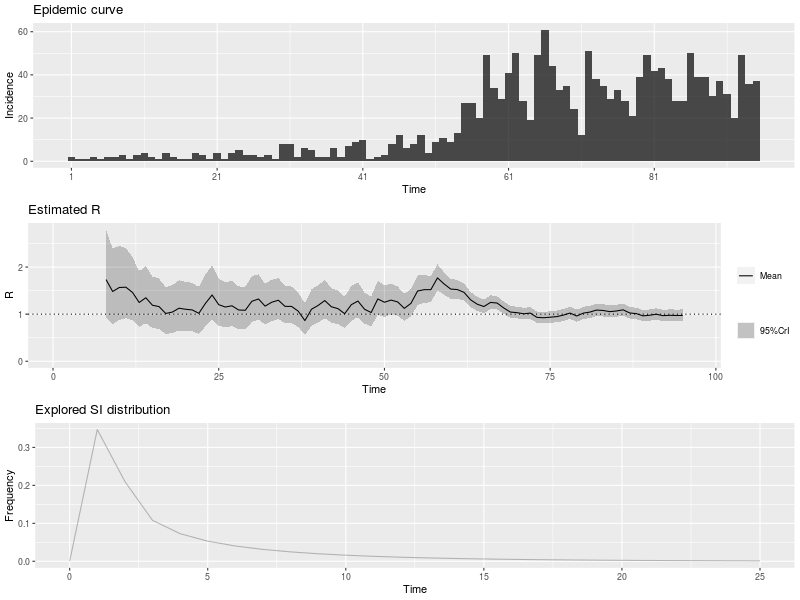

The data file committed next to this chart (first rows):
, t_start, t_end, Mean(R), Std(R), Quantile.0.025(R), Quantile.0.05(R), Quantile.0.25(R), Median(R), Quantile.0.75(R), Quantile.0.95(R), Quantile.0.975(R)
1, 2, 8, 1.735, 0.4811, 0.9236, 1.026, 1.391, 1.69, 2.03, 2.594, 2.797
2, 3, 9, 1.481, 0.4108, 0.7887, 0.8761, 1.187, 1.443, 1.734, 2.215, 2.388
3, 4, 10, 1.566, 0.4044, 0.8766, 0.9655, 1.278, 1.532, 1.817, 2.285, 2.453
4, 5, 11, 1.573, 0.3814, 0.9162, 1.002, 1.302, 1.542, 1.811, 2.248, 2.404
5, 6, 12, 1.46, 0.3442, 0.8656, 0.944, 1.216, 1.434, 1.676, 2.069, 2.208
6, 7, 13, 1.248, 0.3028, 0.7272, 0.7954, 1.033, 1.224, 1.437, 1.784, 1.908
7, 8, 14, 1.349, 0.3094, 0.812, 0.8832, 1.129, 1.325, 1.543, 1.895, 2.019
8, 9, 15, 1.19, 0.2805, 0.7052, 0.7691, 0.9907, 1.168, 1.365, 1.686, 1.799
9, 10, 16, 1.161, 0.2735, 0.6878, 0.7501, 0.9662, 1.139, 1.332, 1.644, 1.755
10, 11, 17, 1.015, 0.2537, 0.58, 0.6365, 0.8341, 0.9936, 1.172, 1.465, 1.569
11, 12, 18, 1.045, 0.2612, 0.5971, 0.6552, 0.8587, 1.023, 1.207, 1.508, 1.615
12, 13, 19, 1.126, 0.2731, 0.6559, 0.7175, 0.9318, 1.104, 1.296, 1.61, 1.721
13, 14, 20, 1.104, 0.2678, 0.6433, 0.7037, 0.9139, 1.083, 1.271, 1.579, 1.688
14, 15, 21, 1.09, 0.2644, 0.635, 0.6946, 0.9021, 1.069, 1.255, 1.558, 1.666
15, 16, 22, 1.019, 0.2546, 0.5822, 0.6389, 0.8373, 0.9974, 1.177, 1.47, 1.575
16, 17, 23, 1.23, 0.2822, 0.7406, 0.8055, 1.03, 1.209, 1.407, 1.728, 1.842
17, 18, 24, 1.407, 0.2934, 0.892, 0.9617, 1.2, 1.387, 1.592, 1.922, 2.038
18, 19, 25, 1.201, 0.2562, 0.753, 0.8134, 1.02, 1.183, 1.363, 1.652, 1.753
19, 20, 26, 1.152, 0.2456, 0.7218, 0.7798, 0.9781, 1.134, 1.307, 1.583, 1.681
20, 21, 27, 1.178, 0.2456, 0.7468, 0.8051, 1.004, 1.161, 1.333, 1.609, 1.706
21, 22, 28, 1.089, 0.2322, 0.6824, 0.7372, 0.9247, 1.072, 1.235, 1.497, 1.589
22, 23, 29, 1.083, 0.2308, 0.6785, 0.7329, 0.9193, 1.066, 1.228, 1.488, 1.58
23, 24, 30, 1.273, 0.2497, 0.8318, 0.8923, 1.097, 1.257, 1.432, 1.71, 1.807
24, 25, 31, 1.322, 0.2456, 0.8857, 0.9461, 1.15, 1.307, 1.479, 1.751, 1.845
25, 26, 32, 1.171, 0.2212, 0.7779, 0.8321, 1.015, 1.157, 1.311, 1.557, 1.642
26, 27, 33, 1.254, 0.2252, 0.852, 0.9079, 1.096, 1.24, 1.398, 1.646, 1.732
27, 28, 34, 1.296, 0.2222, 0.8973, 0.9531, 1.14, 1.283, 1.438, 1.681, 1.766
28, 29, 35, 1.166, 0.203, 0.8027, 0.8535, 1.024, 1.154, 1.296, 1.519, 1.596
29, 30, 36, 1.164, 0.1997, 0.8063, 0.8564, 1.024, 1.153, 1.292, 1.511, 1.587
30, 31, 37, 1.063, 0.1878, 0.7268, 0.7736, 0.9305, 1.051, 1.182, 1.389, 1.461
31, 32, 38, 0.864, 0.1695, 0.5644, 0.6054, 0.7445, 0.853, 0.9715, 1.16, 1.226
32, 33, 39, 1.105, 0.1985, 0.7508, 0.8, 0.9654, 1.093, 1.232, 1.45, 1.527
33, 34, 40, 1.186, 0.2034, 0.8212, 0.8723, 1.043, 1.174, 1.316, 1.539, 1.616
34, 35, 41, 1.289, 0.2064, 0.9167, 0.9694, 1.145, 1.278, 1.422, 1.646, 1.724
35, 36, 42, 1.157, 0.1877, 0.8188, 0.8665, 1.025, 1.147, 1.277, 1.482, 1.553
36, 37, 43, 1.117, 0.1812, 0.7905, 0.8366, 0.9901, 1.107, 1.233, 1.431, 1.499
37, 38, 44, 1.009, 0.1706, 0.703, 0.746, 0.8896, 0.9997, 1.119, 1.305, 1.37
38, 39, 45, 1.201, 0.1876, 0.8619, 0.91, 1.07, 1.191, 1.322, 1.525, 1.596
39, 40, 46, 1.279, 0.1886, 0.9362, 0.9853, 1.147, 1.27, 1.4, 1.604, 1.674
40, 41, 47, 1.104, 0.1684, 0.7991, 0.8426, 0.9864, 1.096, 1.213, 1.395, 1.458
41, 42, 48, 1.035, 0.1616, 0.7427, 0.7841, 0.9218, 1.026, 1.139, 1.314, 1.375
42, 43, 49, 1.323, 0.1835, 0.9882, 1.036, 1.195, 1.315, 1.442, 1.639, 1.706
43, 44, 50, 1.253, 0.1705, 0.9415, 0.9865, 1.134, 1.246, 1.364, 1.546, 1.609
44, 45, 51, 1.299, 0.1677, 0.9911, 1.036, 1.182, 1.292, 1.408, 1.586, 1.647
45, 46, 52, 1.26, 0.1587, 0.9682, 1.011, 1.15, 1.253, 1.363, 1.532, 1.59
46, 47, 53, 1.123, 0.145, 0.8571, 0.8957, 1.022, 1.117, 1.217, 1.372, 1.425
47, 48, 54, 1.23, 0.1503, 0.9531, 0.9936, 1.125, 1.224, 1.328, 1.487, 1.541
48, 49, 55, 1.491, 0.1608, 1.193, 1.237, 1.38, 1.486, 1.597, 1.765, 1.823
49, 50, 56, 1.52, 0.1513, 1.238, 1.28, 1.416, 1.515, 1.62, 1.777, 1.831
50, 51, 57, 1.52, 0.1406, 1.257, 1.297, 1.423, 1.516, 1.613, 1.759, 1.808
51, 52, 58, 1.77, 0.1413, 1.504, 1.545, 1.673, 1.767, 1.863, 2.009, 2.058
52, 53, 59, 1.641, 0.1223, 1.41, 1.445, 1.557, 1.638, 1.722, 1.847, 1.889
53, 54, 60, 1.533, 0.1084, 1.328, 1.359, 1.458, 1.53, 1.605, 1.715, 1.752
54, 55, 61, 1.523, 0.1008, 1.331, 1.361, 1.453, 1.52, 1.589, 1.692, 1.726
55, 56, 62, 1.464, 0.09239, 1.288, 1.315, 1.4, 1.462, 1.525, 1.619, 1.65
56, 57, 63, 1.304, 0.08217, 1.148, 1.172, 1.248, 1.303, 1.359, 1.442, 1.47
57, 58, 64, 1.212, 0.07647, 1.066, 1.089, 1.159, 1.21, 1.262, 1.34, 1.366
58, 59, 65, 1.162, 0.07335, 1.023, 1.044, 1.112, 1.161, 1.211, 1.285, 1.31
59, 60, 66, 1.249, 0.07493, 1.107, 1.129, 1.198, 1.248, 1.299, 1.375, 1.4
60, 61, 67, 1.236, 0.07223, 1.099, 1.12, 1.187, 1.235, 1.284, 1.357, 1.382
... 28 more rows
